The GitHub repository psykodan/aiPrint-Data-Creation contains a labelled image folder "augmented_synth_line" with 3 categories: good, over-printed, under-printed. Examples follow, each with its label.

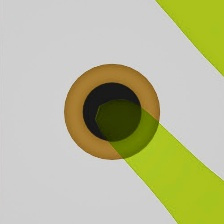
Label: good

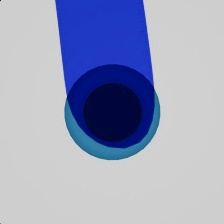
Label: over-printed

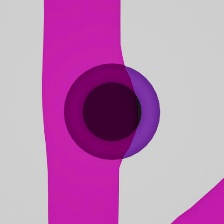
Label: over-printed

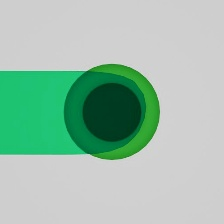
Label: over-printed

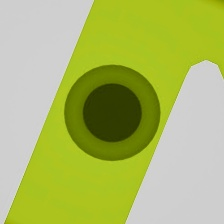
Label: under-printed

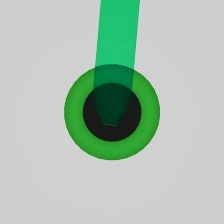
Label: under-printed
